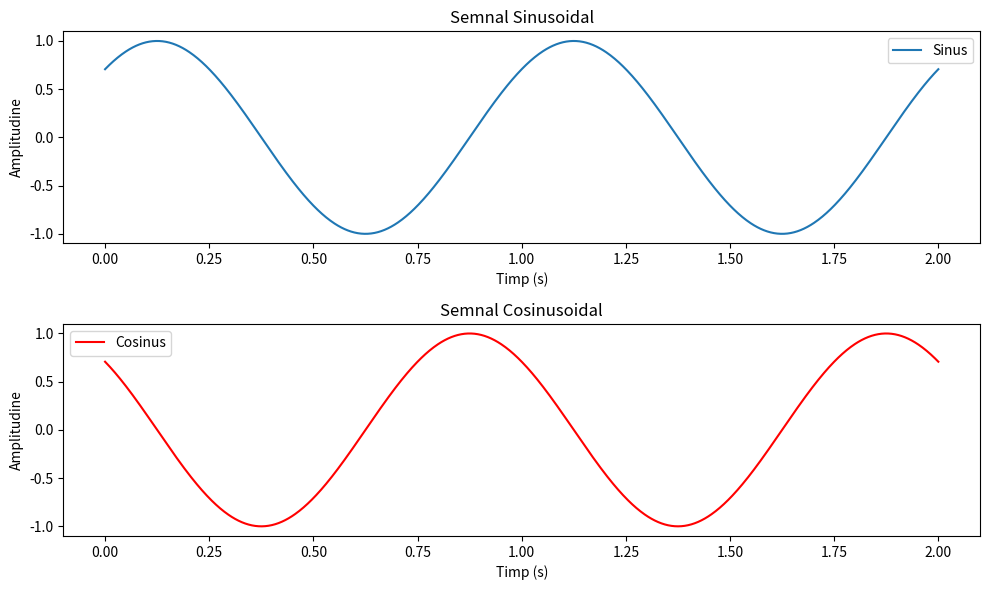

Source code (Python):
#lab2
#ex1
import numpy as np
import matplotlib.pyplot as plt


amplitudine = 1.0
frecventa = 1
faza = np.pi / 4

timp = np.linspace(0, 2, 1000)

semnal_sinus = amplitudine * np.sin(2 * np.pi * frecventa * timp + faza)

semnal_cosinus = amplitudine * np.cos(2 * np.pi * frecventa * timp + faza)

plt.figure(figsize=(10, 6))

plt.subplot(2, 1, 1)
plt.plot(timp, semnal_sinus, label='Sinus')
plt.title('Semnal Sinusoidal')
plt.xlabel('Timp (s)')
plt.ylabel('Amplitudine')
plt.legend()

plt.subplot(2, 1, 2)
plt.plot(timp, semnal_cosinus, label='Cosinus', color='r')
plt.title('Semnal Cosinusoidal')
plt.xlabel('Timp (s)')
plt.ylabel('Amplitudine')
plt.legend()

plt.tight_layout()
plt.show()


